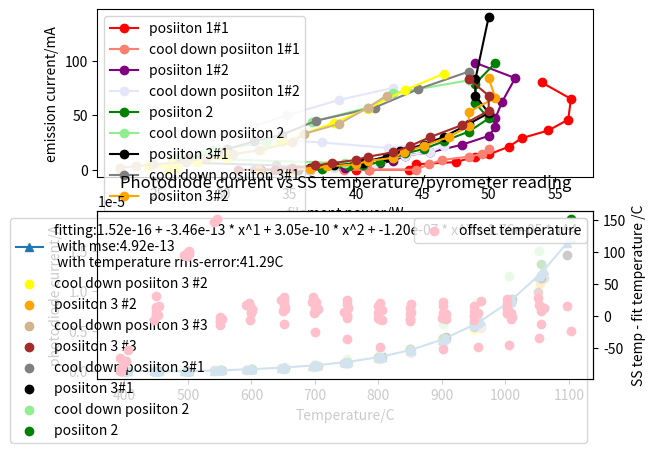

Source code (Python):
# SS paddle position 2 and #123 on position 3 based fitting
import matplotlib.pyplot as plt
from mpl_toolkits.mplot3d import Axes3D
import numpy as np
import sympy as sp
from scipy.interpolate import interp1d

fig, ax = plt.subplots(2, 1)
T1 = [400, 450, 498, 557, 595, 649, 699, 752, 795, 845, 898, 949, 1005, 1054]
p1 = [35, 40, 41, 44, 44.5, 47.5, 49, 50, 51.5, 52.5, 54.5, 56, 56.2, 54]
T1_cool = [799, 753, 704, 661, 606, 558, 502, 463, 403]
p1_cool = [50, 49.5, 48.5, 46.5, 45.5, 44.5, 41, 39.1, 35.2]
T2 = [400, 450, 500, 550, 599, 651, 700, 750, 801, 850, 900, 950, 1002, 1059, 1097]
p2 = [34.8, 36.5, 39.2, 40.5, 41.8, 42.8, 43.7, 45.6, 48, 50, 50.5, 50.5, 51, 52, 49]
T2_cool = [
    1056,
    1002,
    952,
    902,
    851,
    795,
    794,
    797,
    799,
    800,
    752,
    701,
    652,
    601,
    552,
    494,
    449,
    395,
]
p2_cool = [
    42.8,
    38.7,
    34.8,
    32.3,
    29.2,
    37.4,
    42.4,
    45.1,
    46.6,
    46.6,
    45.6,
    43.7,
    41.9,
    41.4,
    40.5,
    38.3,
    36.5,
    34,
]
T3 = [406, 450, 502, 552, 601, 652, 700, 750, 800, 850, 902, 950, 1008, 1056, 1103]
p3 = [
    34.8,
    35.6,
    37.4,
    39.5,
    40.5,
    41.8,
    42.8,
    43.7,
    45.1,
    46.6,
    48.5,
    50,
    49,
    49,
    50.5,
]
T3_cool = [1052, 1006, 957, 902, 803, 750, 700, 651, 598, 551, 494, 449, 393]
p3_cool = [48.5, 42.8, 40.9, 36.7, 33.2, 29.2, 28.4, 26.3, 39.2, 38.3, 36.5, 35.6, 32.3]
T4 = [399, 454, 500, 551, 600, 653, 699, 750, 805, 849, 906, 950, 1011, 1056, 1097]
p4 = [32.8, 35.6, 36.5, 38.3, 40.5, 40.9, 42.3, 43.3, 45.1, 46.6, 48.5, 50, 49, 49, 50]
T4_cool = [1061, 1008, 957, 906, 852, 805, 752, 701, 647, 592, 541, 501, 446, 396]
p4_cool = [
    48.5,
    44.7,
    41.4,
    37,
    34.4,
    32.3,
    30.3,
    29.9,
    27.3,
    26.1,
    34,
    35.2,
    34.4,
    32.3,
]
T5 = [401, 450, 500, 551, 600, 650, 700, 751, 801, 850, 900, 951, 1003, 1054]
p5 = [32.7, 35.2, 36.5, 37.8, 40, 40.9, 42.8, 43.6, 45.1, 47, 48.5, 48.5, 50.5, 50]
T5_cool = [1052, 1003, 950, 901, 850, 800, 750, 696, 652, 597, 551, 498, 450, 393]
p5_cool = [
    46.6,
    43.7,
    40.9,
    38.3,
    36.1,
    34.4,
    32.8,
    30.3,
    30.3,
    28,
    26.1,
    24.3,
    26.5,
    25.8,
]
T6 = [403, 450, 501, 553, 601, 653, 704, 746, 799, 850, 901, 951, 1002, 1051]
p6 = [31.1, 33.9, 35.2, 36.9, 38.2, 40, 40.9, 42.8, 44.1, 45.6, 48, 50, 50, 48.5]
T6_cool = [1003, 962, 902, 852, 803, 750, 697, 651, 596, 546, 499, 453, 394]
p6_cool = [42.3, 40.9, 38.7, 36.1, 35.2, 32.7, 30.7, 28.7, 27.2, 24.7, 23.4, 22.2, 22.2]
PDcurrent1 = [
    8.74009e-9,
    1.06121e-8,
    1.29117e-8,
    1.77340e-8,
    2.25961e-8,
    3.30717e-8,
    4.68291e-8,
    6.91074e-8,
    9.28120e-8,
    1.29248e-7,
    1.76090e-7,
    2.35256e-7,
    3.22600e-7,
    4.22586e-7,
]
PDcurrent1_cool = [
    7.82051e-8,
    5.72333e-8,
    4.05147e-8,
    2.99040e-8,
    2.11991e-8,
    1.56507e-8,
    1.20525e-8,
    1.04215e-8,
    8.77546e-9,
]
PDcurrent2 = [
    9.22805e-9,
    1.10551e-8,
    1.32769e-8,
    1.73167e-8,
    2.49161e-8,
    3.56462e-8,
    5.21708e-8,
    7.31495e-8,
    1.05393e-7,
    1.49639e-7,
    1.98966e-7,
    2.44103e-7,
    3.24677e-7,
    4.38107e-7,
    4.98511e-7,
]
PDcurrent2_cool = [
    3.40556e-7,
    2.48004e-7,
    1.76694e-7,
    1.28240e-7,
    9.06696e-8,
    5.87833e-8,
    5.97776e-8,
    6.27065e-8,
    6.08344e-8,
    6.08344e-8,
    4.29786e-8,
    2.95552e-8,
    2.05213e-8,
    1.45240e-8,
    1.07284e-8,
    8.15618e-9,
    6.98141e-9,
    5.85423e-9,
]
PDcurrent3 = [
    1.77525e-8,
    2.80675e-8,
    5.56953e-8,
    1.10221e-7,
    2.09072e-7,
    3.87858e-7,
    6.60761e-7,
    1.10434e-6,
    1.76813e-6,
    2.71194e-6,
    4.06988e-6,
    5.74161e-6,
    9.03543e-6,
    1.33161e-5,
    1.90013e-5,
]
PDcurrent3_cool = [
    1.50227e-5,
    1.18504e-5,
    8.59350e-6,
    5.92678e-6,
    2.64227e-6,
    1.54756e-6,
    9.19012e-7,
    5.13047e-7,
    2.58732e-7,
    1.35260e-7,
    6.31262e-8,
    3.65061e-8,
    1.82756e-8,
]
PDcurrent4 = [
    1.18749e-8,
    2.70397e-8,
    5.57058e-8,
    1.15396e-7,
    2.20379e-7,
    4.07397e-7,
    6.85393e-7,
    1.15571e-6,
    1.92320e-6,
    2.78495e-6,
    4.30656e-6,
    6.02975e-6,
    9.03061e-6,
    1.16513e-5,
    1.44957e-5,
]
PDcurrent4_cool = [
    1.16289e-5,
    8.45327e-6,
    5.88618e-6,
    3.99614e-6,
    2.54917e-6,
    1.68080e-6,
    1.03132e-6,
    6.03873e-7,
    3.28133e-7,
    1.64018e-7,
    7.84346e-8,
    4.69219e-8,
    2.07842e-8,
    1.00097e-8,
]
PDcurrent5 = [
    1.25009e-8,
    2.64694e-8,
    5.74998e-8,
    1.17247e-7,
    2.24294e-7,
    4.06885e-7,
    6.84825e-7,
    1.13122e-6,
    1.80721e-6,
    2.72092e-6,
    4.00680e-6,
    5.82172e-6,
    8.24313e-6,
    1.09492e-5,
]
PDcurrent5_cool = [
    1.06253e-5,
    7.40209e-6,
    5.15089e-6,
    3.52955e-6,
    2.37816e-6,
    1.54461e-6,
    9.68695e-7,
    5.73463e-7,
    3.57148e-7,
    1.84072e-7,
    9.82594e-8,
    4.50822e-8,
    2.21447e-8,
    9.54853e-9,
]
PDcurrent6 = [
    1.16258e-8,
    2.41662e-8,
    5.32675e-8,
    1.14453e-7,
    2.10838e-7,
    3.94944e-7,
    6.77937e-7,
    1.03797e-6,
    1.65891e-6,
    2.56418e-6,
    3.82734e-6,
    5.52972e-6,
    7.74659e-6,
    9.80970e-6,
]
PDcurrent6_cool = [
    7.08669e-6,
    5.32557e-6,
    3.38580e-6,
    2.30113e-6,
    1.51004e-6,
    9.14264e-7,
    5.32182e-7,
    3.22380e-7,
    1.64850e-7,
    8.58059e-8,
    4.34540e-8,
    2.10433e-8,
    8.10505e-9,
]

e1 = [0, 0, 0, 0, 5, 7, 12, 14, 21, 29, 36, 46, 65, 80]
e1_cool = [19, 14.5, 12, 9, 5, 0, 0, 0, 0]
e2 = [0, 0, 2, 4, 6, 8, 13, 16, 23, 31, 39, 47, 62, 84, 98]
e2_cool = [75, 64, 50, 40, 31, 25, 20, 24, 22, 22, 16, 13, 9, 6, 4, 2, 0, 0]
e3 = [0, 0, 1, 3, 4, 7, 11, 15, 19, 26, 35, 47, 61, 79, 98]
e3_cool = [82, 70, 57, 44, 25, 18, 14, 11, 6, 3, 2, 0, 0]
e4 = [0, 0, 2, 4, 6, 8, 12, 17, 23, 30, 42, 52, 68, 83, 140]
e4_cool = [90, 74, 57, 45, 32, 26, 19, 14, 11, 7, 4, 2, 0, 0]
e5 = [0, 0, 1, 3, 5, 8, 11, 16, 22, 30, 40, 53, 66, 84]
e5_cool = [88, 73, 56, 43, 33, 25, 18, 14, 11, 7, 6, 3, 2, 0]
e6 = [0, 0, 2, 4, 6, 9, 12, 16, 22, 30, 41, 54, 68, 83]
e6_cool = [68, 57, 42, 33, 25, 18, 14, 11, 7, 5, 3, 2, 1]

degree = 4
T = T3 + T4 + T5 + T6 + T3_cool + T4_cool + T5_cool + T6_cool
PDcurrent = (
    PDcurrent3
    + PDcurrent4
    + PDcurrent5
    + PDcurrent6
    + PDcurrent3_cool
    + PDcurrent4_cool
    + PDcurrent5_cool
    + PDcurrent6_cool
)
coefficientsT = np.polyfit(T, PDcurrent, degree)

sorted_indices = sorted(range(len(T)), key=lambda i: T[i])

# Use the sorted indices to sort list2
PDcurrent = [PDcurrent[i] for i in sorted_indices]

T = sorted(T)
# Generate y values for the polynomial curve
poly_T = np.polyval(coefficientsT, T)
residuals = PDcurrent - poly_T
poly_function = np.poly1d(coefficientsT)
print(poly_function)
# Calculate mean squared error (MSE)
mse = np.mean(residuals**2)


def write_polynomial(coefficients):
    degree = len(coefficients) - 1
    terms = []

    for i, coef in enumerate(coefficients):
        if i == 0:
            terms.append(f"{coef:.2e}")
        else:
            terms.append(f"{coef:.2e} * x^{i}")

    polynomial = " + ".join(terms)
    return polynomial


x = sp.Symbol("x")
T_solution = []

# Define the equation
T_inter = T
PDcurrent_inter = PDcurrent
for i in range(len(PDcurrent)):
    f = interp1d(poly_function(T), T, fill_value="extrapolate")
    # print(equation_expr)
    solutions = f(PDcurrent[i])
    print(solutions)
    T_solution.append(solutions)
T_difference = np.subtract(T_inter, T_solution)
T_error = np.mean(T_difference**2)


ax1 = ax[1].twinx()
ax1.scatter(T, T_difference, label="offset temperature", color="pink")
ax1.set_ylabel("SS temp - fit temperature /C")
ax1.legend()

ax[1].plot(
    T,
    poly_T,
    marker="^",
    label=f"fitting:{write_polynomial(coefficientsT)} \n with mse:{mse:.2e} \n with temperature rms-error:{np.sqrt(T_error):.2f}C",
)

ax[0].plot(p1, e1, marker="o", color="red", label="posiiton 1#1")
ax[0].plot(p1_cool, e1_cool, marker="o", color="salmon", label="cool down posiiton 1#1")
ax[0].plot(p2, e2, marker="o", color="purple", label="posiiton 1#2")
ax[0].plot(
    p2_cool, e2_cool, marker="o", color="lavender", label="cool down posiiton 1#2"
)
ax[0].plot(p3, e3, marker="o", color="green", label="posiiton 2")
ax[0].plot(
    p3_cool, e3_cool, marker="o", color="lightgreen", label="cool down posiiton 2"
)
ax[0].plot(p4, e4, marker="o", color="black", label="posiiton 3#1")
ax[0].plot(p4_cool, e4_cool, marker="o", color="grey", label="cool down posiiton 3#1")
ax[0].plot(p5, e5, marker="o", color="orange", label="posiiton 3#2")
ax[0].plot(p5_cool, e5_cool, marker="o", color="yellow", label="cool down posiiton 3#2")
ax[0].plot(p6, e6, marker="o", color="brown", label="posiiton 3#3")
ax[0].plot(p6_cool, e6_cool, marker="o", color="tan", label="cool down posiiton 3#3")

ax[0].set_xlabel("filament power/W")
ax[0].set_ylabel("emission current/mA")
ax[0].legend()

ax[1].scatter(
    T5_cool,
    PDcurrent5_cool,
    marker="o",
    color="yellow",
    label="cool down posiiton 3 #2",
)
ax[1].scatter(T5, PDcurrent5, marker="o", color="orange", label="posiiton 3 #2")
ax[1].scatter(
    T6_cool, PDcurrent6_cool, marker="o", color="tan", label="cool down posiiton 3 #3"
)
ax[1].scatter(T6, PDcurrent6, marker="o", color="brown", label="posiiton 3 #3")

ax[1].scatter(
    T4_cool, PDcurrent4_cool, marker="o", color="grey", label="cool down posiiton 3#1"
)
ax[1].scatter(T4, PDcurrent4, marker="o", color="black", label="posiiton 3#1")
ax[1].scatter(
    T3_cool,
    PDcurrent3_cool,
    marker="o",
    color="lightgreen",
    label="cool down posiiton 2",
)
ax[1].scatter(T3, PDcurrent3, marker="o", color="green", label="posiiton 2")
# ax[1].scatter(T2_cool,PDcurrent2_cool,marker='o',color='lavender',label='cool down posiiton 1#2')
# ax[1].scatter(T2,PDcurrent2,marker='o',color='purple',label='posiiton 1#2')
# ax[1].scatter(T1_cool,PDcurrent1_cool,marker='o',color='salmon',label='cool down posiiton 1#1')
# ax[1].scatter(T1,PDcurrent1,marker='o',color='red',label='posiiton 1#1')
ax[1].set_xlabel("Temperature/C")
ax[1].set_ylabel("photodiode current/A")
# ax[1].set_ylabel('photodiode current/A')
ax[1].set_title("Photodiode current vs SS temperature/pyrometer reading")
ax[1].legend()
# ax[1].set_yscale('log')


# plt.show()
